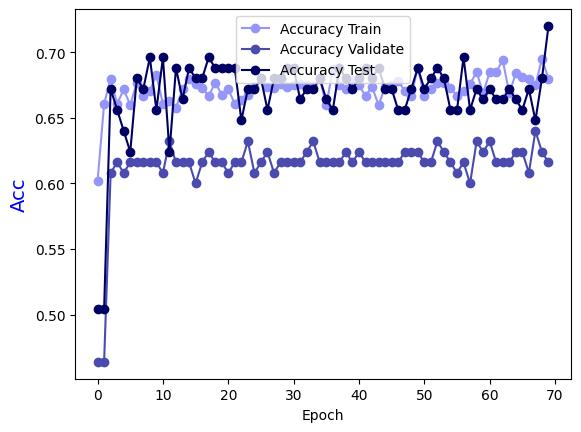

Source data for this figure (header and first rows):
Epoch, Accuracy Train, Accuracy Validate, Accuracy Test
0.0, 0.602, 0.464, 0.504
1.0, 0.6606, 0.464, 0.504
2.0, 0.6798, 0.608, 0.672
3.0, 0.6606, 0.616, 0.656
4.0, 0.6717, 0.608, 0.64
5.0, 0.6596, 0.616, 0.624
6.0, 0.6768, 0.616, 0.68
7.0, 0.6667, 0.616, 0.672
8.0, 0.6707, 0.616, 0.696
9.0, 0.6828, 0.616, 0.656
10.0, 0.6606, 0.608, 0.696
11.0, 0.6626, 0.632, 0.624
12.0, 0.6576, 0.616, 0.688
13.0, 0.6717, 0.616, 0.664
14.0, 0.6798, 0.616, 0.688
15.0, 0.6758, 0.6, 0.68
16.0, 0.6727, 0.616, 0.68
17.0, 0.6667, 0.624, 0.696
18.0, 0.6768, 0.616, 0.688
19.0, 0.6677, 0.616, 0.688
20.0, 0.6717, 0.608, 0.688
21.0, 0.6606, 0.616, 0.688
22.0, 0.6636, 0.616, 0.648
23.0, 0.6677, 0.632, 0.672
24.0, 0.6737, 0.608, 0.672
25.0, 0.6798, 0.616, 0.68
26.0, 0.6737, 0.624, 0.656
27.0, 0.6727, 0.608, 0.68
28.0, 0.6758, 0.616, 0.68
29.0, 0.6737, 0.616, 0.688
30.0, 0.6747, 0.616, 0.688
31.0, 0.6758, 0.616, 0.664
32.0, 0.6747, 0.624, 0.672
33.0, 0.6737, 0.632, 0.672
34.0, 0.6798, 0.616, 0.68
35.0, 0.6596, 0.616, 0.664
36.0, 0.6869, 0.616, 0.656
37.0, 0.6747, 0.616, 0.688
38.0, 0.6717, 0.624, 0.68
39.0, 0.6788, 0.616, 0.672
40.0, 0.6747, 0.624, 0.68
41.0, 0.6667, 0.616, 0.688
42.0, 0.6737, 0.616, 0.68
43.0, 0.6596, 0.616, 0.688
44.0, 0.6737, 0.616, 0.672
45.0, 0.6747, 0.616, 0.672
46.0, 0.6778, 0.616, 0.656
47.0, 0.6707, 0.624, 0.656
48.0, 0.6667, 0.624, 0.672
49.0, 0.6879, 0.624, 0.688
50.0, 0.6667, 0.616, 0.672
51.0, 0.6717, 0.616, 0.68
52.0, 0.6768, 0.632, 0.688
53.0, 0.6768, 0.624, 0.68
54.0, 0.6727, 0.616, 0.656
55.0, 0.6667, 0.608, 0.656
56.0, 0.6707, 0.616, 0.696
57.0, 0.6758, 0.6, 0.656
58.0, 0.6848, 0.632, 0.672
59.0, 0.6687, 0.624, 0.664
... 10 more rows
